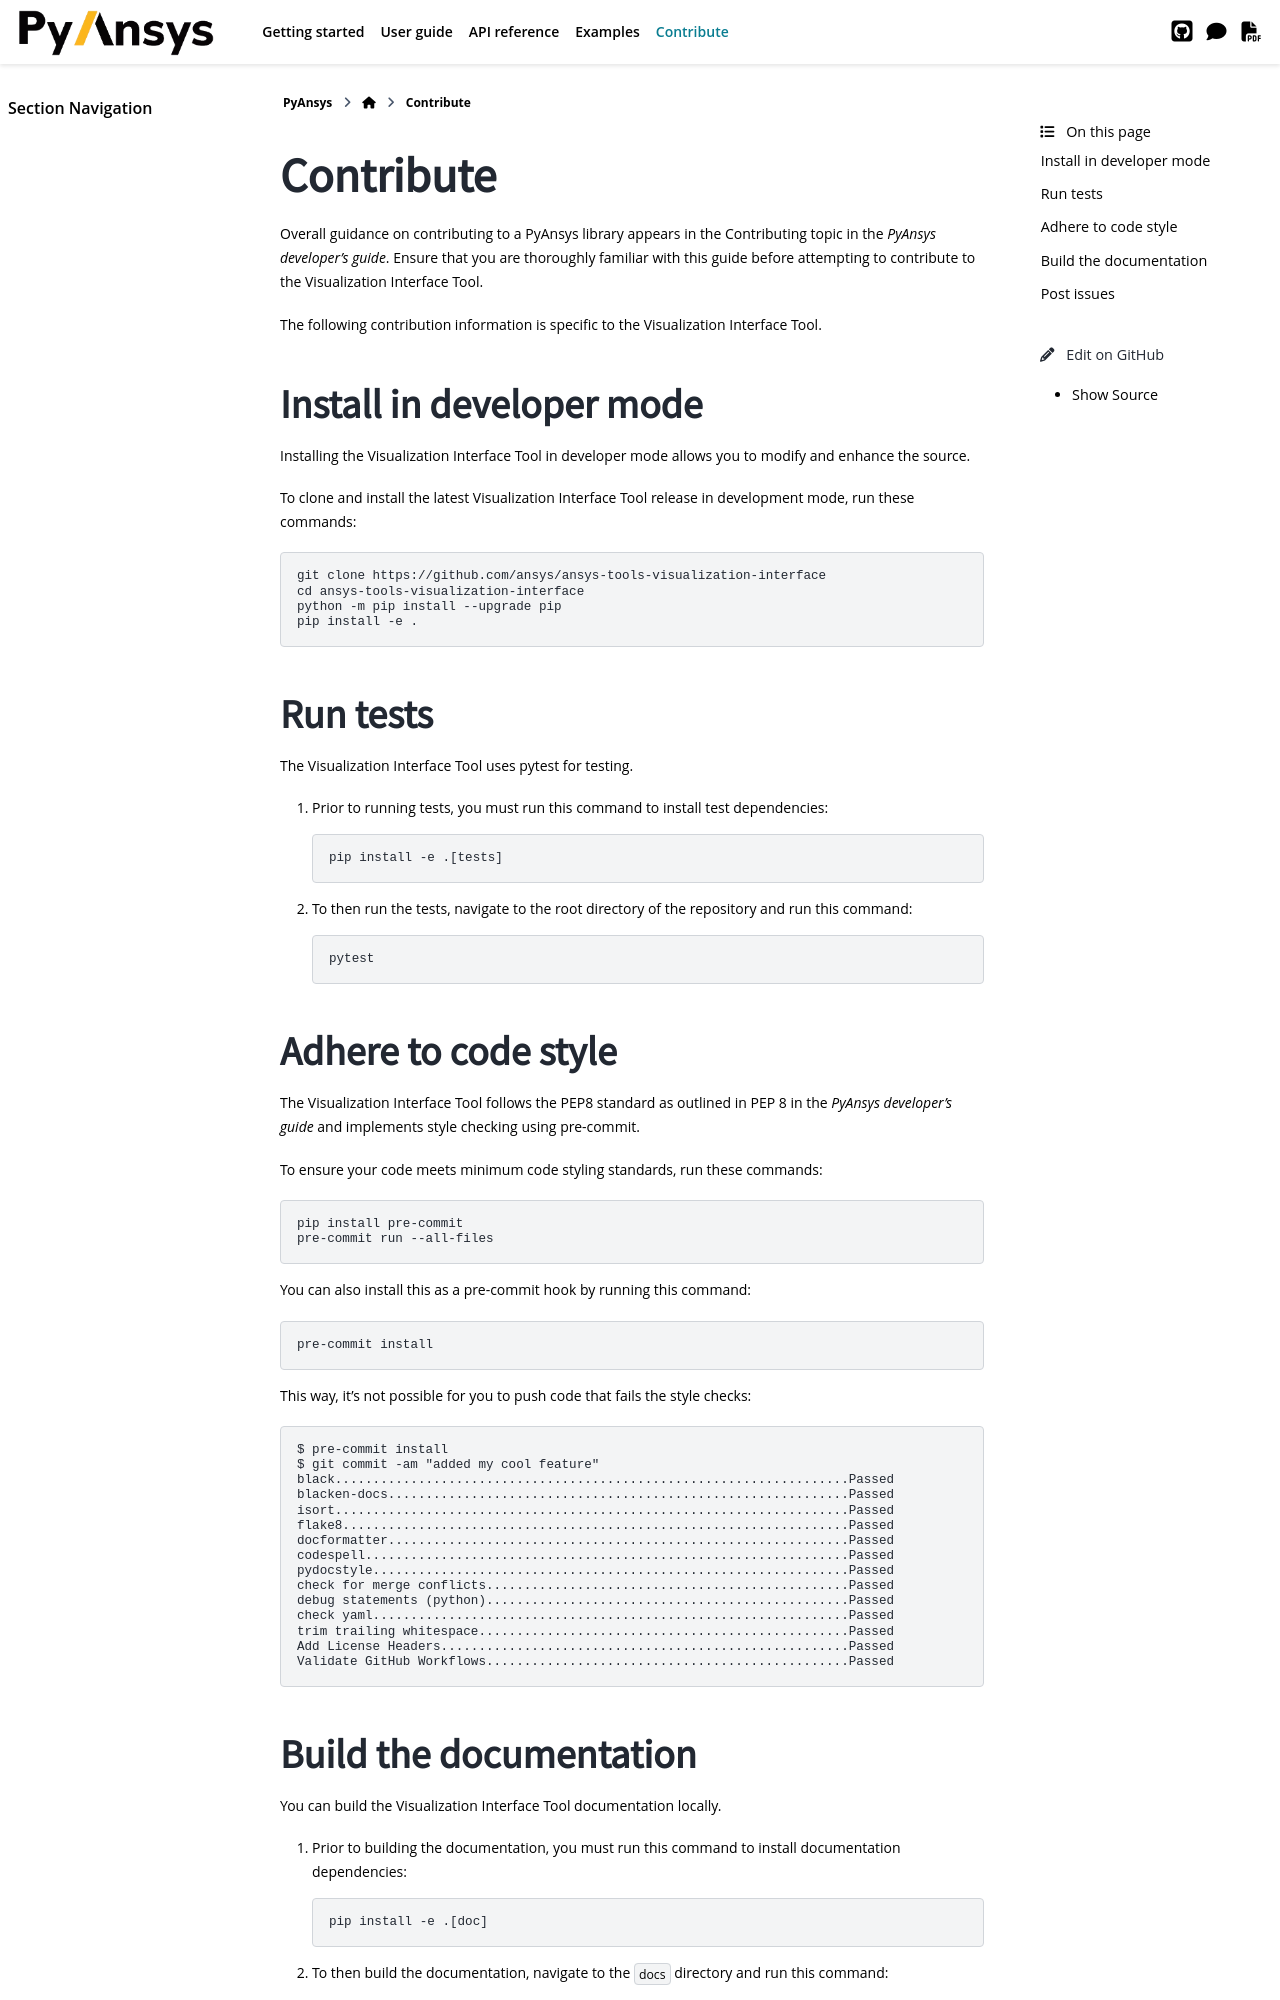

repository: ansys/ansys-tools-visualization-interface · page: version/0.10/contributing.html · generator: sphinx

.. _contribute:

Contribute
##########

Overall guidance on contributing to a PyAnsys library appears in the
`Contributing <https://dev.docs.pyansys.com/how-to/contributing.html>`_ topic
in the *PyAnsys developer's guide*. Ensure that you are thoroughly familiar
with this guide before attempting to contribute to the Visualization Interface Tool.

The following contribution information is specific to the Visualization Interface Tool.

Install in developer mode
-------------------------

Installing the Visualization Interface Tool in developer mode allows you to modify and enhance
the source.

To clone and install the latest Visualization Interface Tool release in development mode, run
these commands:

.. code::

    git clone https://github.com/ansys/ansys-tools-visualization-interface
    cd ansys-tools-visualization-interface
    python -m pip install --upgrade pip
    pip install -e .

Run tests
---------

The Visualization Interface Tool uses `pytest <https://docs.pytest.org/en/stable/>`_ for testing.

#. Prior to running tests, you must run this command to install
   test dependencies::

    pip install -e .[tests]

#. To then run the tests, navigate to the root directory of the repository and run this
   command::

    pytest

Adhere to code style
--------------------

The Visualization Interface Tool follows the PEP8 standard as outlined in
`PEP 8 <https://dev.docs.pyansys.com/coding-style/pep8.html>`_ in
the *PyAnsys developer's guide* and implements style checking using
`pre-commit <https://pre-commit.com/>`_.

To ensure your code meets minimum code styling standards, run these commands::

  pip install pre-commit
  pre-commit run --all-files

You can also install this as a pre-commit hook by running this command::

  pre-commit install

This way, it's not possible for you to push code that fails the style checks::

  $ pre-commit install
  $ git commit -am "added my cool feature"
  black....................................................................Passed
  blacken-docs.............................................................Passed
  isort....................................................................Passed
  flake8...................................................................Passed
  docformatter.............................................................Passed
  codespell................................................................Passed
  pydocstyle...............................................................Passed
  check for merge conflicts................................................Passed
  debug statements (python)................................................Passed
  check yaml...............................................................Passed
  trim trailing whitespace.................................................Passed
  Add License Headers......................................................Passed
  Validate GitHub Workflows................................................Passed
